2-way image classification set "Dataset_train_uniform_final" from GitHub (LeNPThuyVy/Campus-Integrity-Monitor); label vocabulary: non-uniform, uniform.

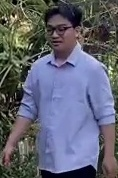
Label: non-uniform

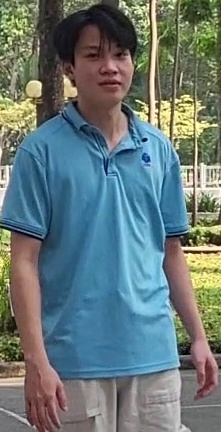
Label: uniform

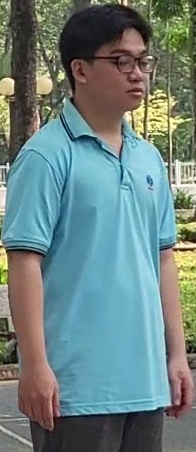
Label: uniform

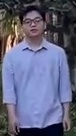
Label: non-uniform

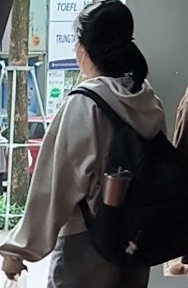
Label: non-uniform

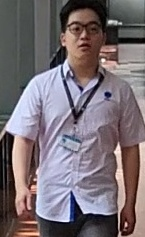
Label: uniform
